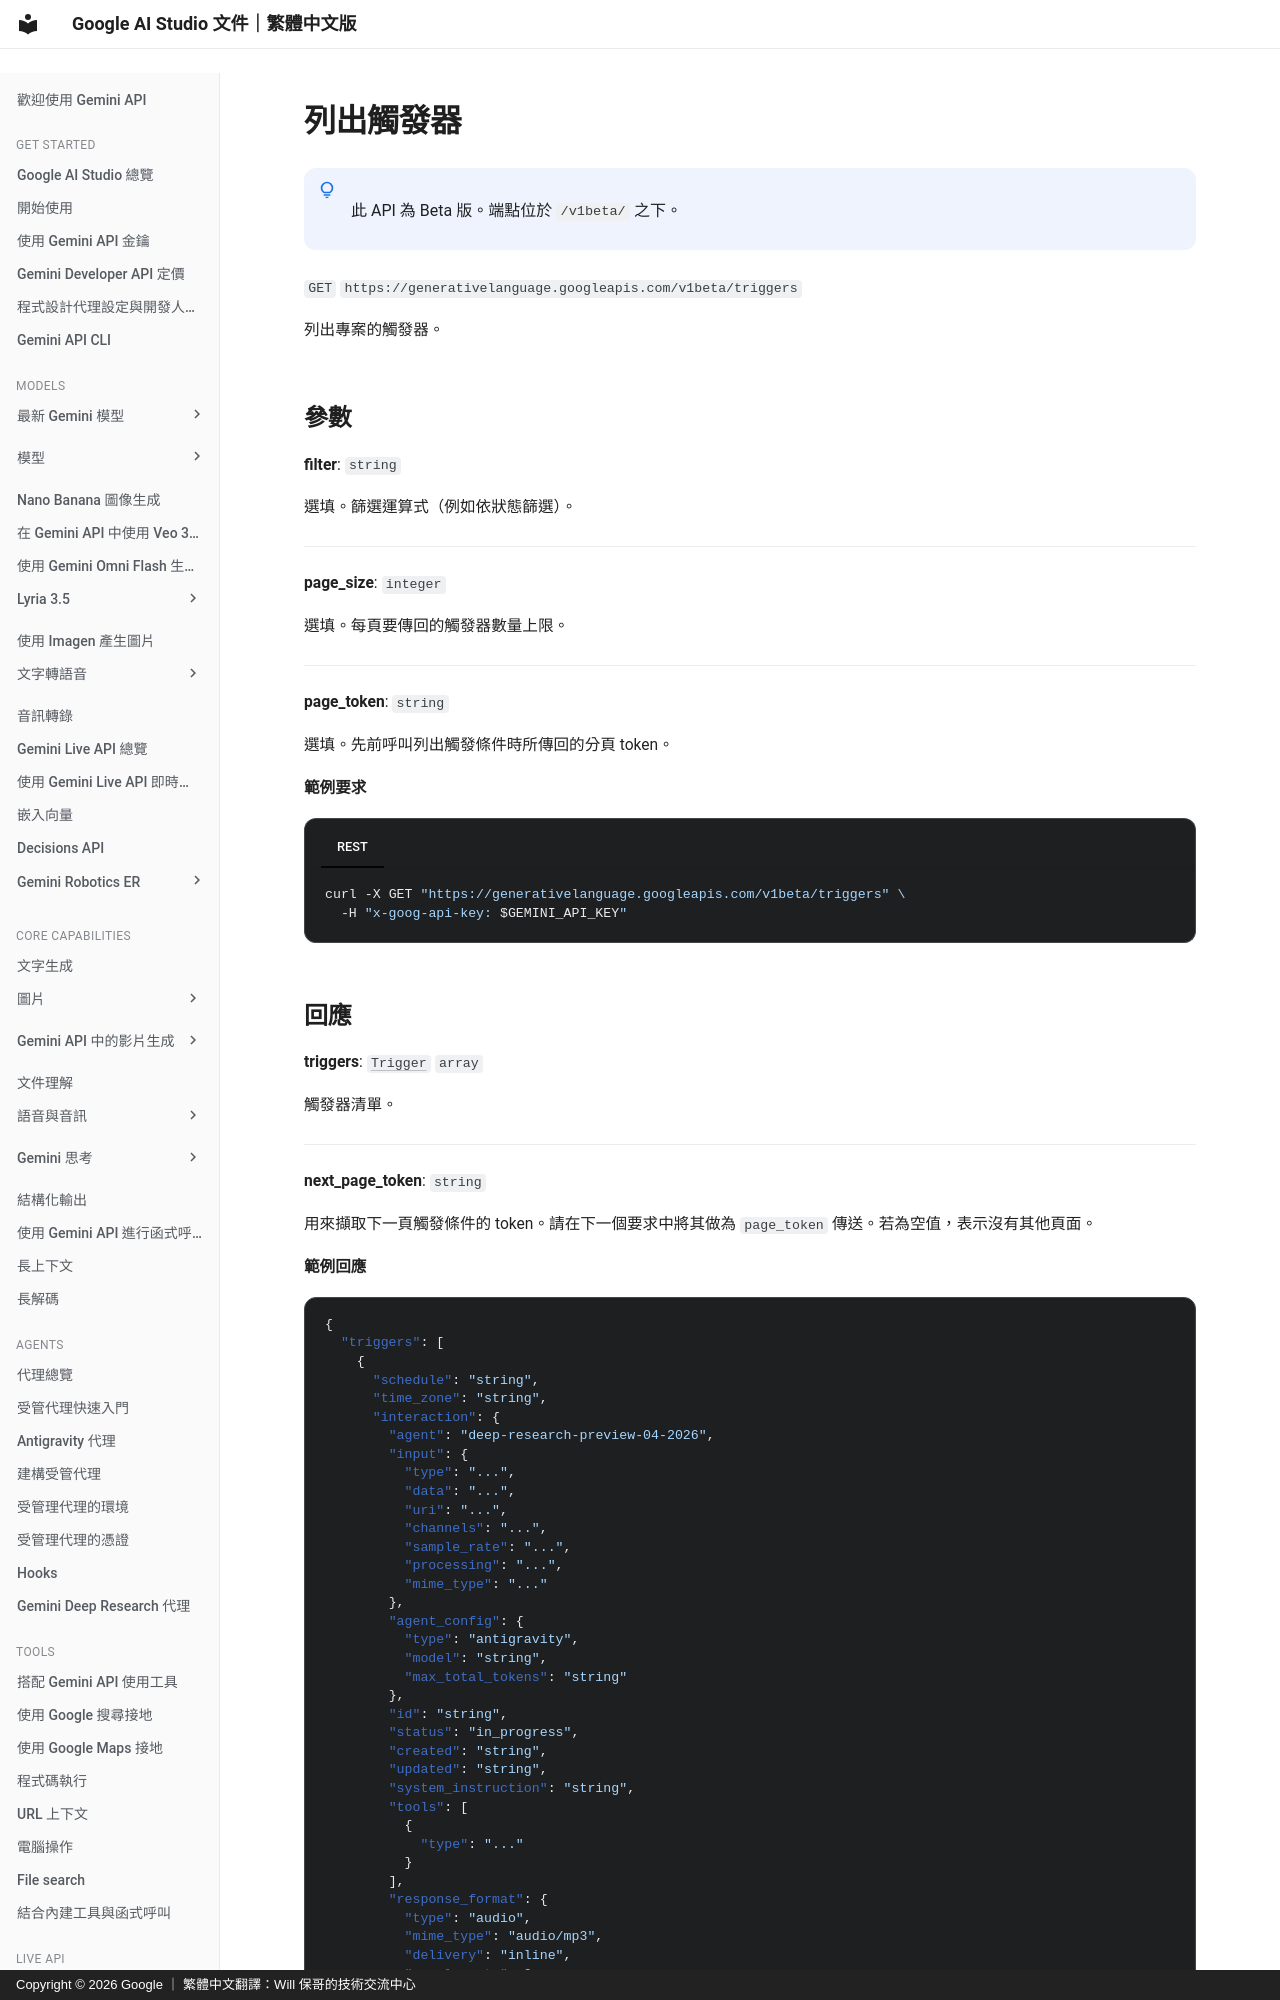

repository: doggy8088/aistudio.google · page: api-reference/triggers/list-triggers/index.html · generator: mkdocs · copyright: Copyright © 2026 Google ｜ 繁體中文翻譯：Will 保哥的技術交流中心

# 列出觸發器


!!! note " "

      此 API 為 Beta 版。端點位於 `/v1beta/` 之下。


`GET` `https://generativelanguage.googleapis.com/v1beta/triggers`

列出專案的觸發器。


  
## 參數 {#parameters}

  
  **filter**: `string`

  選填。篩選運算式（例如依狀態篩選）。

  

---


  **page_size**: `integer`

  選填。每頁要傳回的觸發器數量上限。

  

---


  **page_token**: `string`

  選填。先前呼叫列出觸發條件時所傳回的分頁 token。

  

  

  
  **範例要求** 

  

=== "REST"

      ```sh
      curl -X GET "https://generativelanguage.googleapis.com/v1beta/triggers" \
        -H "x-goog-api-key: $GEMINI_API_KEY"
      ```
